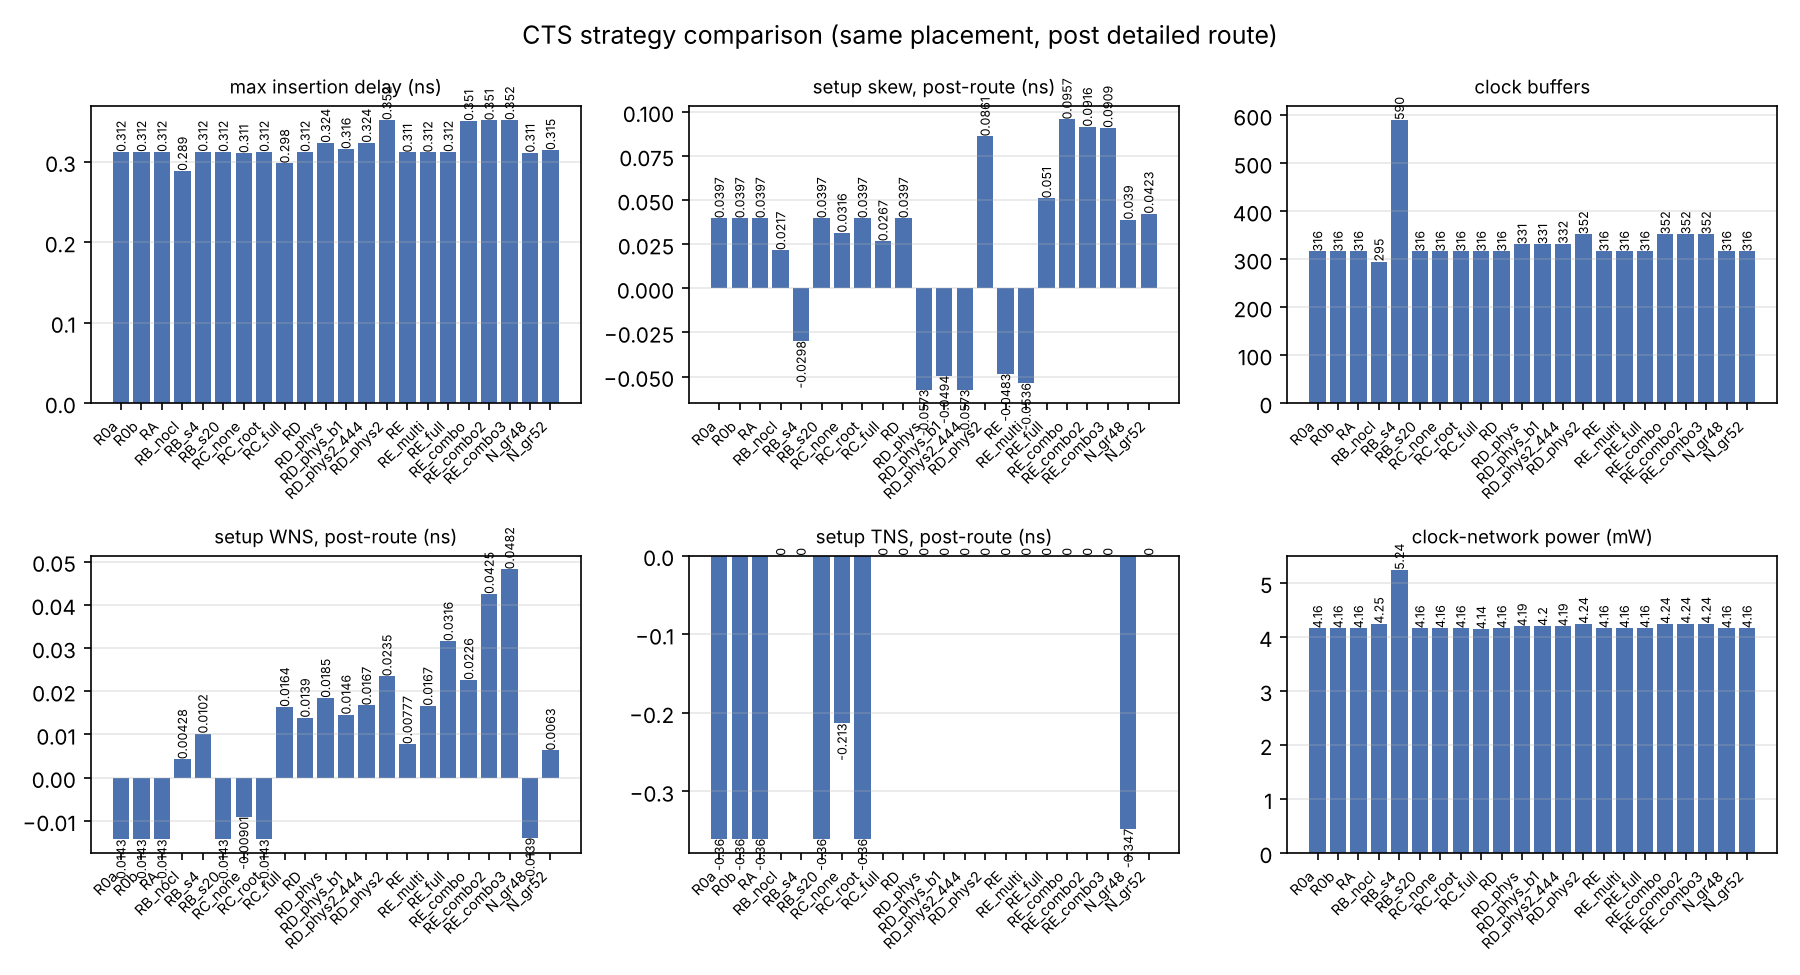

Source data for this figure (header and first rows):
run, period_ns, cts_args, cluster_size, cluster_diameter, post_cts_tcl, base_run, exit_code, cts_clock_sinks, cts_clock_buffers, cts_cts_dummy_loads, cts_cts_delay_buffers, cts_clock_buffer_area_um2, cts_insertion_delay_min_ns, cts_insertion_delay_max_ns, cts_skew_setup_ns, cts_skew_hold_ns, final_insertion_delay_min_ns, final_insertion_delay_max_ns, final_skew_setup_ns, final_skew_hold_ns, final_clock_buffers, final_clock_routed_wirelength_um, cts_setup_wns
R0a, 2.2, (ORFS default), , , , , 0, 1938, 316.0, 232.0, 2.0, 1681, 0.2851, 0.3057, 0.02, 0.0198, 0.2723, 0.3122, 0.0397, -0.0399, 316.0, 12636, 0.0403
R0b, 2.2, (ORFS default), , , , , 0, 1938, 316.0, 232.0, 2.0, 1681, 0.2851, 0.3057, 0.02, 0.0198, 0.2723, 0.3122, 0.0397, -0.0399, 316.0, 12636, 0.0403
RA, 2.2, (ORFS default), , , , R0a, 0, 1938, 316.0, 232.0, 2.0, 1681, 0.2851, 0.3057, 0.02, 0.0198, 0.2723, 0.3122, 0.0397, -0.0399, 316.0, 12636, 0.0403
RB_nocl, 2.2, -repair_clock_nets, , , , R0a, 0, 1938, 295.0, 221.0, 2.0, 1569, 0.2752, 0.3004, -0.0202, -0.0204, 0.2667, 0.2886, 0.0217, -0.0219, 295.0, 12194, 0.05332
RB_s4, 2.2, (ORFS default), 4, , , R0a, 0, 1938, 590.0, 110.0, 2.0, 3139, 0.2945, 0.3237, 0.0294, -0.0294, 0.2823, 0.3124, -0.0298, -0.03, 590.0, 14382, 0.04543
RB_s20, 2.2, (ORFS default), 20, , , R0a, 0, 1938, 316.0, 232.0, 2.0, 1681, 0.2851, 0.3057, 0.02, 0.0198, 0.2723, 0.3122, 0.0397, -0.0399, 316.0, 12636, 0.0403
RC_none, 2.2, -sink_clustering_enable -repair_clock_ne…, , , , R0a, 0, 1938, 316.0, 232.0, 2.0, 1681, 0.2851, 0.3057, 0.02, 0.0198, 0.2791, 0.3107, 0.0316, 0.0313, 316.0, 12623, 0.0403
RC_root, 2.2, -sink_clustering_enable -repair_clock_ne…, , , , R0a, 0, 1938, 316.0, 232.0, 2.0, 1681, 0.2851, 0.3057, 0.02, 0.0198, 0.2723, 0.3122, 0.0397, -0.0399, 316.0, 12636, 0.0403
RC_full, 2.2, -sink_clustering_enable -repair_clock_ne…, , , , R0a, 0, 1938, 316.0, 232.0, 2.0, 1681, 0.2851, 0.3057, 0.02, 0.0198, 0.2712, 0.2979, 0.0267, -0.0265, 316.0, 12599, 0.0403
RD, 2.2, (ORFS default), , , scripts/rd_useful_skew.tcl, R0a, 0, 1938, 316.0, 232.0, 2.0, 1681, 0.2851, 0.3057, 0.02, 0.0198, 0.2723, 0.3122, 0.0397, -0.0399, 316.0, 12636, 0.0403
RD_phys, 2.2, (ORFS default), , , scripts/rd_phys_useful_skew.tcl, R0a, 0, 1938, 331.0, 232.0, 2.0, 1729, 0.2818, 0.3349, -0.0531, -0.0531, 0.2662, 0.3235, -0.0573, -0.0573, 331.0, 12698, 0.0403
RD_phys_b1, 2.2, (ORFS default), , , scripts/rd_phys_useful_skew_bufx1.tcl, R0a, 0, 1938, 331.0, 232.0, 2.0, 1729, 0.2821, 0.3275, -0.0455, -0.0455, 0.2664, 0.3158, -0.0494, -0.0494, 331.0, 12699, 0.0403
RD_phys2_444, 2.2, (ORFS default), , , scripts/rd_phys2_444.tcl, R0a, 0, 1938, 332.0, 232.0, 2.0, 1732, 0.2818, 0.3349, -0.0531, -0.0531, 0.2662, 0.3236, -0.0573, -0.0573, 332.0, 12694, 0.0403
RD_phys2, 2.2, (ORFS default), , , scripts/rd_phys2_T30.tcl, R0a, 0, 1938, 352.0, 232.0, 2.0, 1796, 0.2812, 0.3603, 0.0791, 0.0791, 0.2658, 0.3518, 0.0861, 0.0861, 352.0, 12743, 0.0403
RE, 2.2, (ORFS default), , , scripts/re_RA.tcl, R0a, 0, 1938, 316.0, 232.0, 2.0, 1681, 0.2561, 0.3057, 0.049, -0.049, 0.2632, 0.3115, -0.0483, -0.0487, 316.0, 12633, 0.0403
RE_multi, 2.2, (ORFS default), , , scripts/re_multi.tcl, R0a, 0, 1938, 316.0, 232.0, 2.0, 1681, 0.2513, 0.3057, 0.0539, -0.0539, 0.2579, 0.3116, -0.0536, -0.054, 316.0, 12650, 0.0403
RE_full, 2.2, (ORFS default), , , scripts/re_full.tcl, R0a, 0, 1938, 316.0, 232.0, 2.0, 1681, 0.254, 0.3057, 0.0511, -0.0511, 0.2611, 0.3121, 0.051, -0.0515, 316.0, 12641, 0.0403
RE_combo, 2.2, (ORFS default), , , scripts/re_combo.tcl, R0a, 0, 1938, 352.0, 232.0, 2.0, 1796, 0.2483, 0.3603, 0.1122, -0.1122, 0.2553, 0.3508, 0.0957, -0.0957, 352.0, 12779, 0.0403
RE_combo2, 2.2, (ORFS default), , , scripts/re_combo2.tcl, R0a, 0, 1938, 352.0, 232.0, 2.0, 1796, 0.252, 0.3603, 0.1085, -0.1085, 0.2602, 0.3515, 0.0916, -0.0916, 352.0, 12780, 0.0403
RE_combo3, 2.2, (ORFS default), , , scripts/re_combo3.tcl, R0a, 0, 1938, 352.0, 232.0, 2.0, 1796, 0.2554, 0.3603, 0.1051, -0.1051, 0.2611, 0.3518, 0.0909, -0.0909, 352.0, 12762, 0.0403
N_gr48, 2.2, (ORFS default), , , , R0a, 0, 1938, 316.0, 232.0, 2.0, 1681, 0.2851, 0.3057, 0.02, 0.0198, 0.2725, 0.3114, 0.039, 0.0388, 316.0, 12628, 0.0403
N_gr52, 2.2, (ORFS default), , , , R0a, 0, 1938, 316.0, 232.0, 2.0, 1681, 0.2851, 0.3057, 0.02, 0.0198, 0.2723, 0.3146, 0.0423, 0.0421, 316.0, 12611, 0.0403
